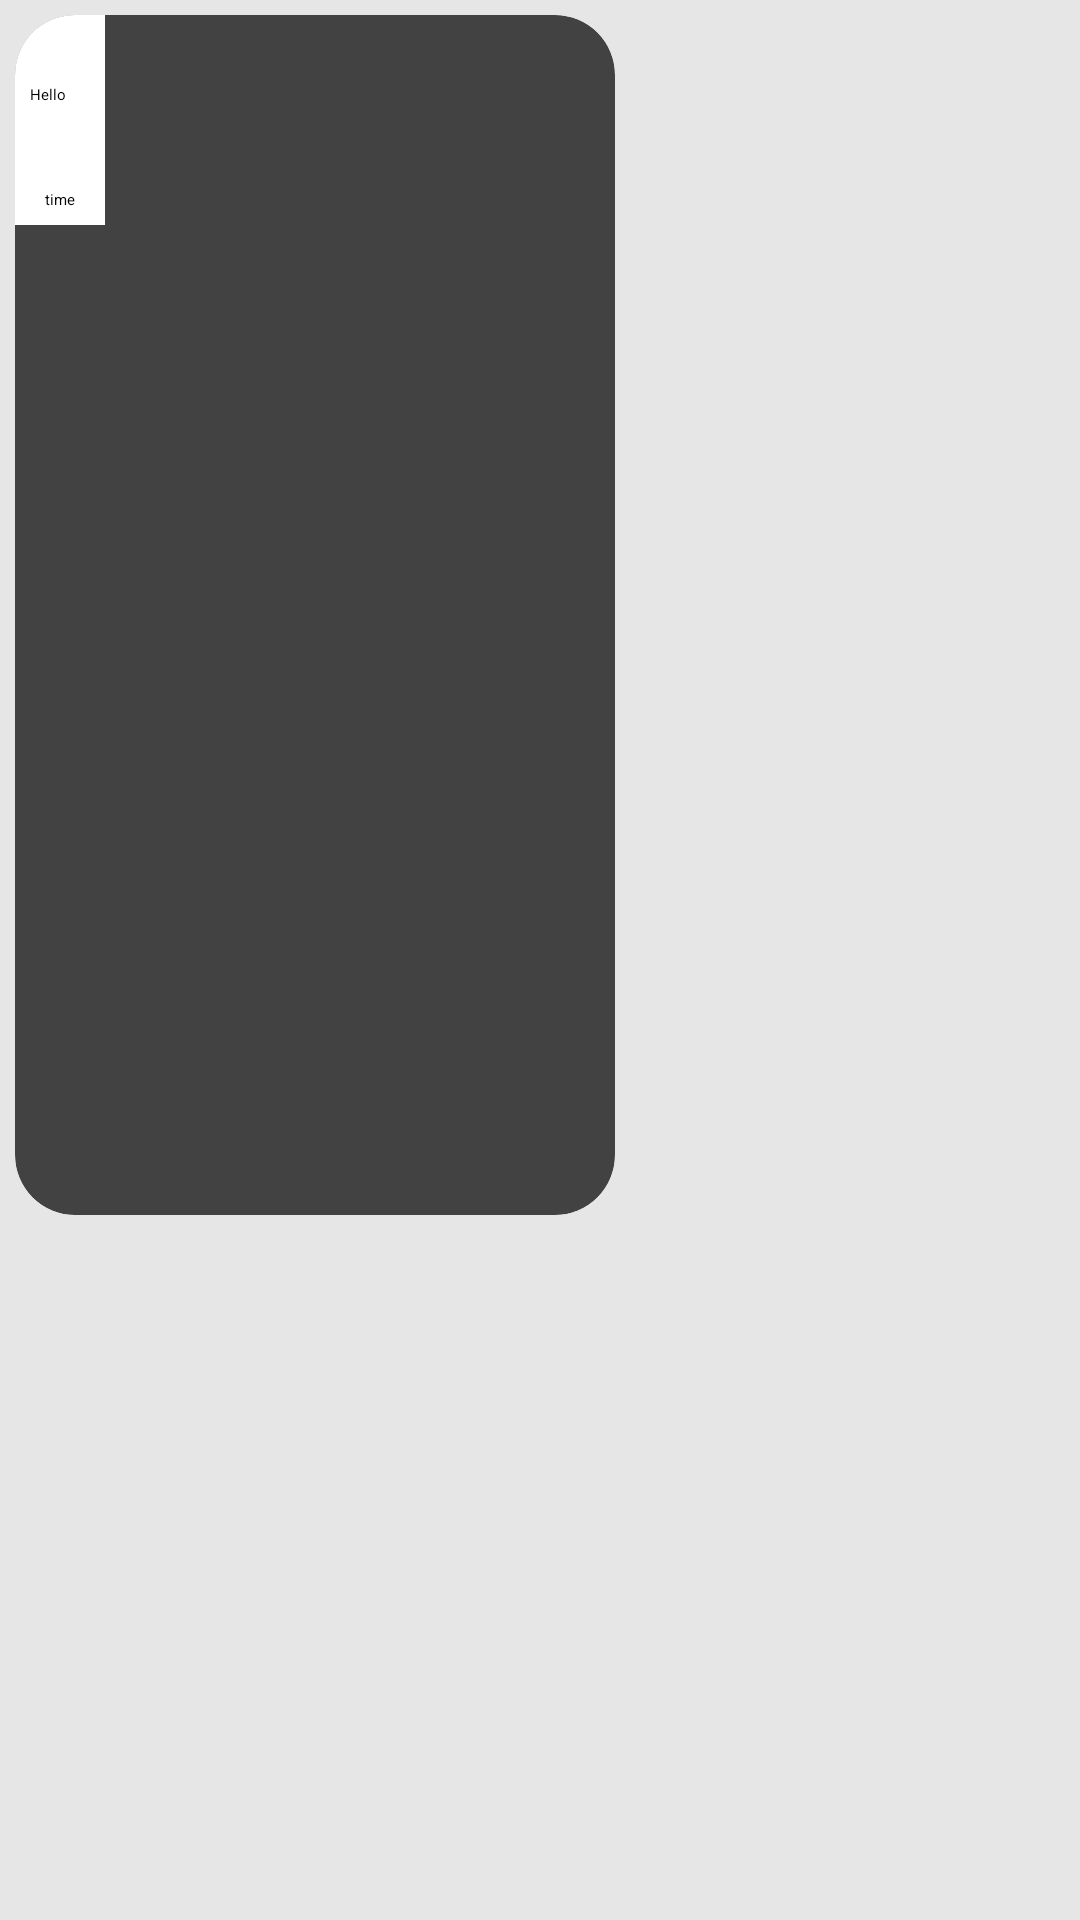

This screen was rendered from an Android layout file. Write that file and the resources it references.
<!-- AndroidManifest.xml: application theme Theme.MyApplication -->
<!-- res/layout/recycler_chat_received_layout.xml -->
<?xml version="1.0" encoding="utf-8"?>
<RelativeLayout xmlns:android="http://schemas.android.com/apk/res/android"
    android:layout_width="match_parent"
    android:layout_height="wrap_content"
    xmlns:app="http://schemas.android.com/apk/res-auto"
    android:background="@color/white"
    android:layout_marginTop="5dp"
    android:layout_marginLeft="5dp"
    android:layout_marginRight="5dp"
    android:padding="5dp"
    android:layout_gravity="left"
    android:backgroundTint="@color/light_gray"
    >
    <androidx.cardview.widget.CardView
        android:layout_width="wrap_content"
        android:layout_height="wrap_content"
        app:cardCornerRadius="20dp"
        android:layout_alignParentStart="true"
       >
        <LinearLayout
            android:layout_width="wrap_content"
            android:layout_height="70dp"
            android:orientation="vertical"
            android:paddingHorizontal="5dp"
            android:weightSum="4"
            android:layout_gravity="left"
            android:background="@color/white"
            >
            <RelativeLayout
                android:layout_width="wrap_content"
                android:layout_height="match_parent"
                android:layout_weight="4"
                >
                <TextView
                    android:layout_width="wrap_content"
                    android:layout_height="wrap_content"
                    android:id="@+id/text_message"
                    android:text="Hello"
                    android:textColor="@color/black"
                    android:layout_marginTop="5dp"
                    android:layout_weight="4"
                    android:layout_centerInParent="true"
                    />
            </RelativeLayout>

            <TextView
                android:layout_width="wrap_content"
                android:layout_height="wrap_content"
                android:text="time"
                android:layout_gravity="end"
                android:padding="5dp"
                android:id="@+id/msg_time"
                />

        </LinearLayout>
        <ImageView
            android:layout_width="200dp"
            android:layout_height="400dp"
            android:id="@+id/chat_img"
            />
    </androidx.cardview.widget.CardView>

</RelativeLayout>
<!-- resources referenced by this layout -->
<resources>
  <color name="black">#FF000000</color>
  <color name="light_gray">#E6E6E6</color>
  <color name="white">#FFFFFFFF</color>
  <style name="Theme.MyApplication" parent="Theme.MaterialComponents.Light.NoActionBar">
          
          <item name="colorPrimary">@color/purple_500</item>
          <item name="colorPrimaryVariant">@color/purple_700</item>
          <item name="colorOnPrimary">@color/white</item>
          
          <item name="colorSecondary">@color/teal_200</item>
          <item name="colorSecondaryVariant">@color/teal_700</item>
          <item name="colorOnSecondary">@color/white</item>
          
          <item name="android:statusBarColor">?attr/colorPrimaryVariant</item>
          
      </style>
  <color name="purple_500">#FF6200EE</color>
  <color name="purple_700">#3790EF</color>
  <color name="teal_200">#FF03DAC5</color>
  <color name="teal_700">#FF018786</color>
</resources>
